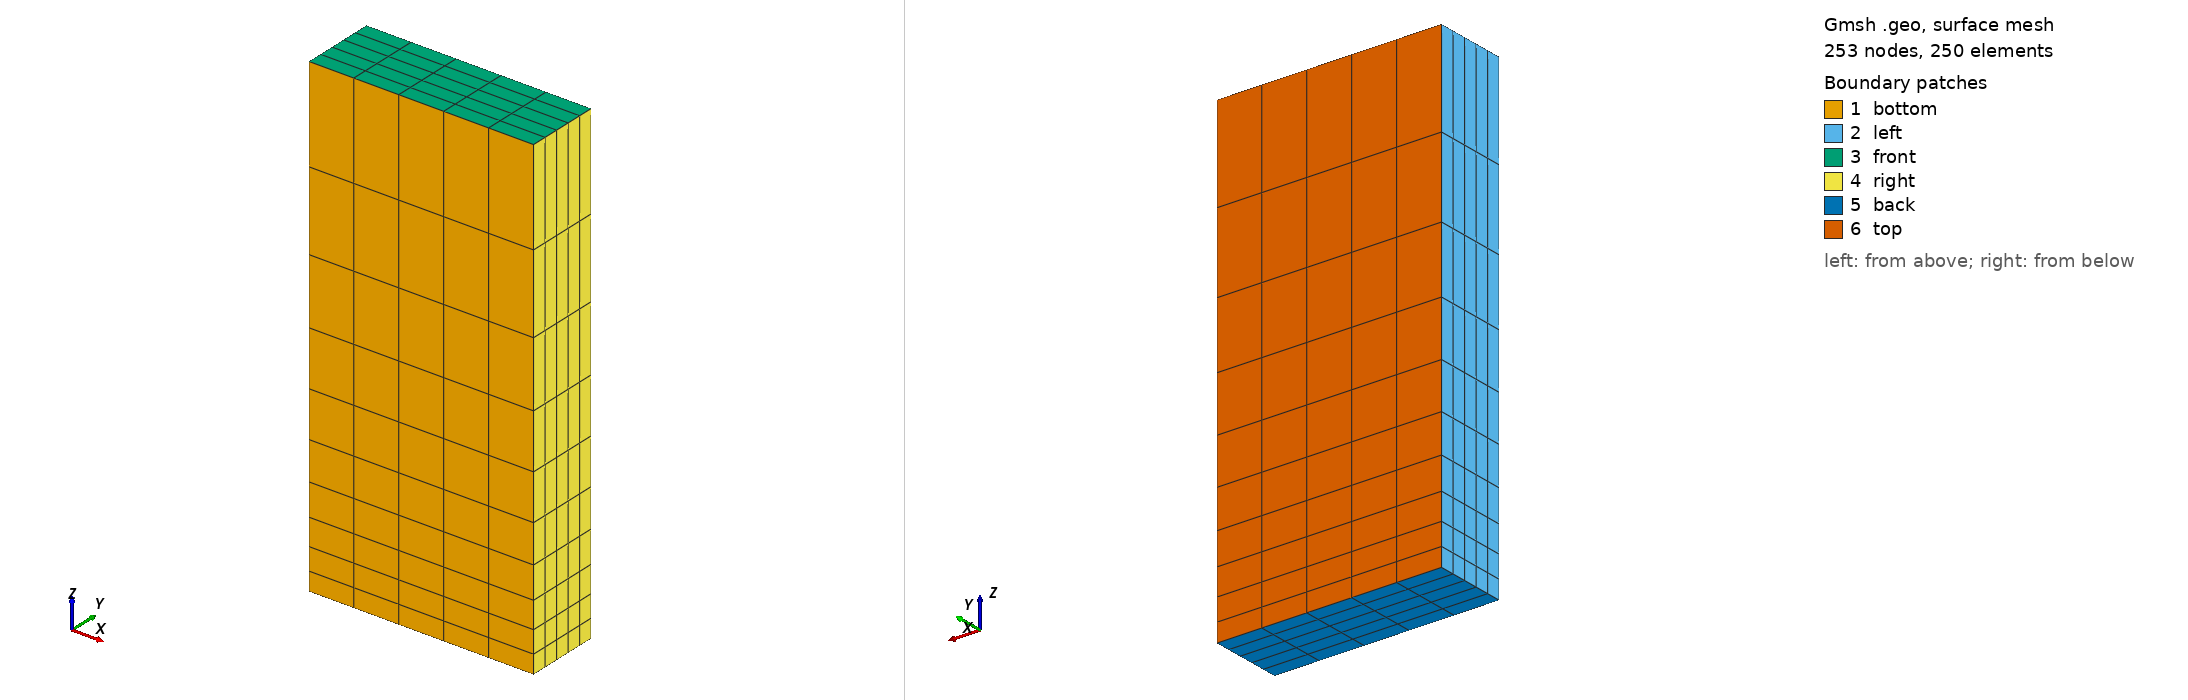

Gmsh geometry script, surface-meshed: 253 nodes, 250 surface elements. Boundary patches (legend numbers): 1 bottom, 2 left, 3 front, 4 right, 5 back, 6 top. Left view from above one corner, right view from below the opposite corner. Legend entries are the model's physical surfaces. The drawing asked Gmsh for element sizes between 1% and 20% of the model's largest extent; the script's own settings can give other sizes.

=== single_fuel_channel_msre_dimensions.geo (drawn) ===
Geometry.CopyMeshingMethod = 1;
// Mesh.RandomFactor = 1e-6;
fuel_width = 3.048;
fuel_height = 1.016;
fuel_length = 6.5;
lc = .1 * fuel_length;

Point(1) = {0, 0, 0, lc};
Point(2) = {0, 0, fuel_length, lc};
Point(3) = {fuel_width / 2., fuel_height / 2., 0, lc};
Line(1) = {1, 2};

Transfinite Line {1} = 11 Using Progression 1.2;
surface[] = Extrude {fuel_width, 0, 0} { Line{1}; Layers{5}; Recombine; };
volume[] = Extrude {0, fuel_height, 0} { Surface{surface[1]}; Layers{5}; Recombine; };
Physical Volume (0) = volume[1];
Physical Point ("entrance") = {3};
Physical Surface ("top") = volume[0];
Physical Surface ("bottom") = surface[1];
Physical Surface ("left") = volume[2];
Physical Surface ("front") = volume[3];
Physical Surface ("right") = volume[4];
Physical Surface ("back") = volume[5];
